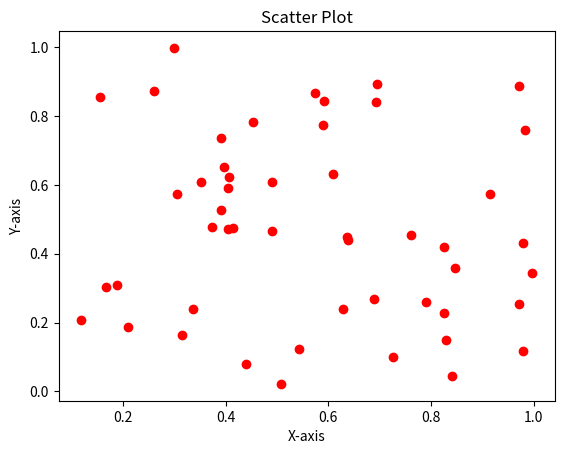

Reproduce this figure in Python.
# SCATTER PLOT
# Problem Statement: Understanding the correlation between two variables.
# Question: What pattern can we observe in the scatter plot of randomly generated values?

# Generate 50 random values for x and y

import matplotlib.pyplot as plt
import numpy as np
x = np.random.rand(50)
y = np.random.rand(50)

# Create scatter plot
plt.scatter(x, y, color='red', marker='o')
plt.xlabel("X-axis")
plt.ylabel("Y-axis")
plt.title("Scatter Plot")
plt.show()
